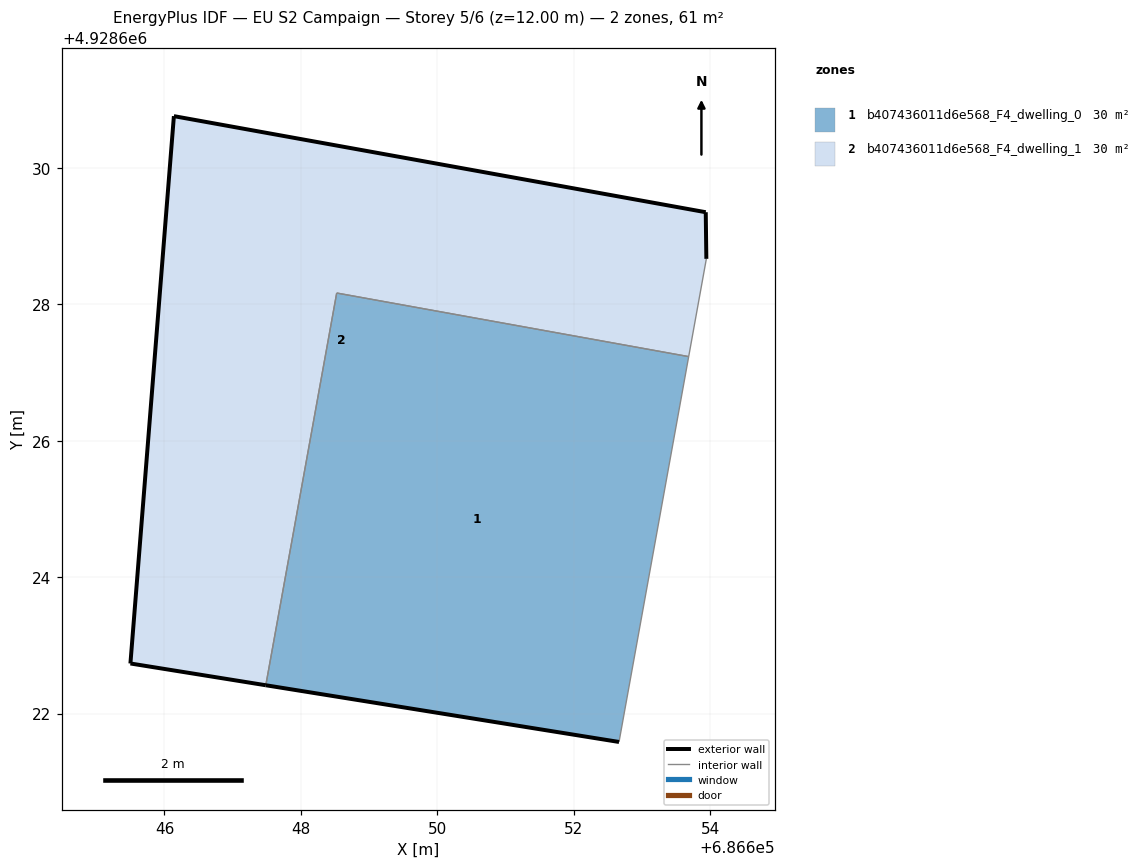
=== STOREY PLAN SPEC (per zone: floor XY polygon, exterior-wall plan segments, windows/doors) ===
zone 1: b407436011d6e568_F4_dwelling_0  (30.3 m²)
  floor: (686652.66, 4928621.58) (686653.68, 4928627.23) (686648.52, 4928628.16) (686647.48, 4928622.42)
  exterior wall: (686652.66, 4928621.58) – (686647.48, 4928622.42)  [5.2 m]
  interior walls: 3
zone 2: b407436011d6e568_F4_dwelling_1  (30.4 m²)
  floor: (686653.68, 4928627.23) (686653.94, 4928628.67) (686653.93, 4928629.35) (686646.14, 4928630.76) (686645.50, 4928622.74) (686647.48, 4928622.42) (686648.52, 4928628.16)
  exterior wall: (686647.48, 4928622.42) – (686645.50, 4928622.74)  [2.0 m]
  exterior wall: (686645.50, 4928622.74) – (686646.14, 4928630.76)  [8.0 m]
  exterior wall: (686646.14, 4928630.76) – (686653.93, 4928629.35)  [7.9 m]
  exterior wall: (686653.93, 4928629.35) – (686653.94, 4928628.67)  [0.7 m]
  interior walls: 3

=== DERIVED (storey summary) ===
Building: EU S2 Campaign
Storey: 5 of 6  (floor level z = 12.00 m)
Storey gross floor area: 60.7 m²
Zones on this storey: 2
  - b407436011d6e568_F4_dwelling_0: floor 30.3 m²; exterior wall 5.2 m (15.7 m²); WWR 0.0%
  - b407436011d6e568_F4_dwelling_1: floor 30.4 m²; exterior wall 18.7 m (56.0 m²); WWR 0.0%
Zone adjacency (shared interzone walls):
  - b407436011d6e568_F4_dwelling_0 ↔ b407436011d6e568_F4_dwelling_1